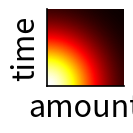

Recreate this plot in Python. (Note: this script raises an exception after producing the figure.)
import numpy as np
import matplotlib.pyplot as plt
import matplotlib as mpl
import scipy
# Parameters for plots
length_ticks=5
font_size=22
linewidth=1.2
scatter_size=2
horizontal_size=1
vertical_size=1
mpl.rcParams['axes.spines.right'] = False
mpl.rcParams['axes.spines.top'] = False
mpl.rcParams.update({'font.size': font_size})
mpl.rcParams['lines.linewidth'] = linewidth


rv=scipy.stats.multivariate_normal(mean=[0,0],cov=20*np.array([[1,0],[0,1]]))



# Plot hungry and sated utility function
amount=np.linspace(0,10,100)
time=np.linspace(0,10,100)
mesh=np.meshgrid(amount,time)
pos=np.dstack((mesh[0],mesh[1]))
pdf=np.zeros((100,100))
#pos_fast=np.where(time>5)[0][0]
pdf[:,:]=np.tile(amount**2,(100,1)).T


pdf=rv.pdf(pos)
pdf=pdf/np.sum(pdf)


#vmin=amount[0]**2
#vmax=amount[-1]**2
fig,ax=plt.subplots(figsize=(horizontal_size,vertical_size))
ax.spines['left'].set_linewidth(linewidth)
ax.spines['bottom'].set_linewidth(linewidth)
plt.imshow(pdf.T,extent=[amount[0],amount[-1],time[0],time[-1]],origin="lower",cmap="hot")#vmin=vmin,vmax=vmax,
plt.ylabel("time")
plt.xlabel("amount")
#plt.colorbar(label="Reward\nutility",ticks=[])
plt.xticks([])
plt.yticks([])

#plt.savefig("hungry.svg")

pdb.set_trace()
# Sated bear
n_neurons=100
gammas=np.linspace(1.0/n_neurons,1,n_neurons)
consumption_time=1
n_actions=3
temperature_policy=0.05
amount=np.array([6,5,5])
time=np.array([6,3,3])
reward=np.zeros((n_actions,np.max(time)))
reward[0,time[0]-1]=amount[0]

T=10000#100
alpha=0.01
gamma=0.99


def get_action(value,temperature_policy):
    policy = np.exp(temperature_policy * value)
    policy=policy/np.sum(policy)
    selected_action=np.random.choice(policy.shape[0],size=1,p=policy)[0]
    return policy,selected_action

all_runs_value=[]
n_runs=10

all_runs_policy_value=np.zeros((n_runs,n_actions))
# Standard value RL
for r in range(n_runs):
    sum_reward_value=0
    t=0
    # Hungry value
    value = np.zeros((n_actions, np.max(time)))  # Initialize value for each option
    value[1,:time[0]-1]=gamma**np.arange(1,time[0])*amount[1]**2
    value[2, :time[0] - 1] = gamma**np.arange(1,time[0])*(0.5*4**2+0.5*6**2)


    while t<T:
            pol,action=get_action(value[:,0],temperature_policy)
            if r==0 and t==0:
                print("initial policy ",pol)
            for t_action in range(time[action]):
                if t_action< time[action]-1:
                    value[action,t_action]+=alpha*(reward[action,t_action]+gamma*value[action,t_action+1]-value[action,t_action])
                    #sum_reward_value+=reward[action,t_action]
                else:
                    value[action, t_action] += alpha * (reward[action, t_action]-value[action,t_action])
                    sum_reward_value+=reward[action, t_action]
            t += time[action]
            #sum_rewards_value_through_time.append(sum_reward_value)
            #value_through_time.append(t)

            #if t==T-1:
                # plt.bar([1,2,3],value[:,0])
                # plt.xticks([1,2,3],["patch 1","patch 2","patch 3"])
                # plt.ylabel("Value")
                # plt.title("Middle of training")
                # plt.show()
    all_runs_value.append(sum_reward_value)
    all_runs_policy_value[r,:]=pol



print("sum_reward value rl: "+str(all_runs_value))
print("policy: "+str(pol))


#policy,_=get_action(value[:,0],temperature_policy)
# plt.bar([1, 2], value[:, 0])
# plt.xticks([1, 2], ["option 1", "option 2"])
# plt.ylabel("Value")
# plt.title("End of training")
# plt.show()
# plt.plot(value[0,:])
# plt.plot(value[1,:])
# plt.show()


#pdb.set_trace()


reference_gamma=np.where(gammas==gamma)[0][0]

#For decoding future reward
N_time=100
time_disc=np.linspace(0,6,N_time)
F=np.zeros((n_neurons,N_time))
for i_t,t in enumerate(time_disc):
    F[:,i_t]=gammas**t
U, s, vh = np.linalg.svd(F, full_matrices=False)
L=np.shape(U)[1]
def predict_time_reward(Value,alpha):
    p = np.zeros(N_time)
    for i in range(L):
        p+=(s[i]**2)/((s[i]**2)+(alpha**2))*(np.dot(U[:,i],Value)*vh[i,:]/s[i])
    p[p<0]=0
    p=p/np.sum(p)
    pos_max=np.argmax(p)
    return time_disc[pos_max],p

def do_action(action,values,sum_reward):
    for t_action in range(time[action]):
        if t_action < time[action] - 1:
            values[action, :, t_action] += alpha * (reward[action, t_action] + gammas * values[action,:, t_action + 1] - values[action,:, t_action])
            sum_reward += reward[action, t_action]
        else:
            values[action, :, t_action] += alpha * (reward[action, t_action] - values[action,:, t_action])
            sum_reward += reward[action, t_action]
    return values,sum_reward

# Debug decoder
# predicted_time_action_1,prob_action_1=predict_time_reward(gammas**time[0],0.1)
# predicted_time_action_2,prob_action_2 = predict_time_reward(gammas**time[1], 0.1)
# plt.subplot(1,2,1)
# plt.plot(time_disc,prob_action_1)
# plt.subplot(1,2,2)
# plt.plot(time_disc,prob_action_2)
# plt.show()


actions=np.arange(n_actions)
all_runs_dist_rl=[]
all_runs_policy_dist_rl=np.zeros((n_runs,n_actions))
#sum_rewards_dist_rl_through_time=[]
#dist_rl_through_time=[]


# Dist in time RL
for r in range(n_runs):
    sum_reward=0
    t=0
    # Sated
    values = np.zeros((n_actions, n_neurons, np.max(time)))
    for i_neuron in range(n_neurons):
        values[0, i_neuron, :time[0] - 1] = gammas[i_neuron] ** np.arange(1, time[0]) * (amount[0])
    while t<T:
        pol, action = get_action(values[:, reference_gamma, 0], temperature_policy)
        values,sum_reward=do_action(action, values, sum_reward)
        t+=time[action]
        #sum_rewards_dist_rl_through_time.append(sum_reward)
        #dist_rl_through_time.append(t)
    all_runs_dist_rl.append(sum_reward)
    all_runs_policy_dist_rl[r,:]=pol


all_runs_dist_rl=np.array(all_runs_dist_rl)
all_runs_value=np.array(all_runs_value)
print("sum_reward dist rl: "+str(all_runs_dist_rl))
print("policy: "+str(pol))

pdb.set_trace()

#plt.plot(dist_rl_through_time,sum_rewards_dist_rl_through_time)
#plt.plot(value_through_time,sum_rewards_value_through_time)
#plt.show()

#pdb.set_trace()

np.save("sate_bear_policy_dist_rl_end.npy",all_runs_policy_dist_rl)
np.save("sate_bear_policy_value_rl_end.npy",all_runs_policy_value)



#np.save("sate_bear_runs_dist_rl_end.npy",all_runs_dist_rl)
#np.save("sate_bear_runs_value_rl_end.npy",all_runs_value)

pdb.set_trace()


print("sum_reward dist rl: "+str(sum_reward))
plt.subplot(1,2,1)
plt.plot(time_disc,prob_action_1)
plt.subplot(1,2,2)
plt.plot(time_disc,prob_action_2)
plt.show()

for neu in range(n_neurons):
    plt.subplot(1,2,1)
    plt.plot(values[0, neu, :])
    plt.subplot(1,2,2)
    plt.plot(values[1, neu, :])
plt.show()

fig,ax=plt.subplots(figsize=(2.4,2.4))
ax.spines['left'].set_linewidth(linewidth)
ax.spines['bottom'].set_linewidth(linewidth)
plt.bar([1,2],[sum_reward_value,sum_reward])
plt.xticks([1,2],["Value RL","Time dist RL"])#,rotation=90
plt.yticks([])
plt.ylabel("Cumulative rewards")
plt.title("Initial training")
plt.ylim(0,3700)
plt.show()
#plt.savefig("planning_init_training.pdf")

#print(values[:, reference_gamma, 0])
#pdb.set_trace()

#init_training_cumulative=[119.0, 151.0]
#end_trainind_cumulative=[2479.0, 3637.0]


#plt.scatter([1,2,3,4],[119.0, 151.0,2479.0, 3637.0])
#plt.xticks([1,2,3,4],["Value RL","Time dist RL","Value RL","Time dist RL"])
#plt.ylabel("Cumulative rewards")
#plt.yticks([])
#plt.show()
